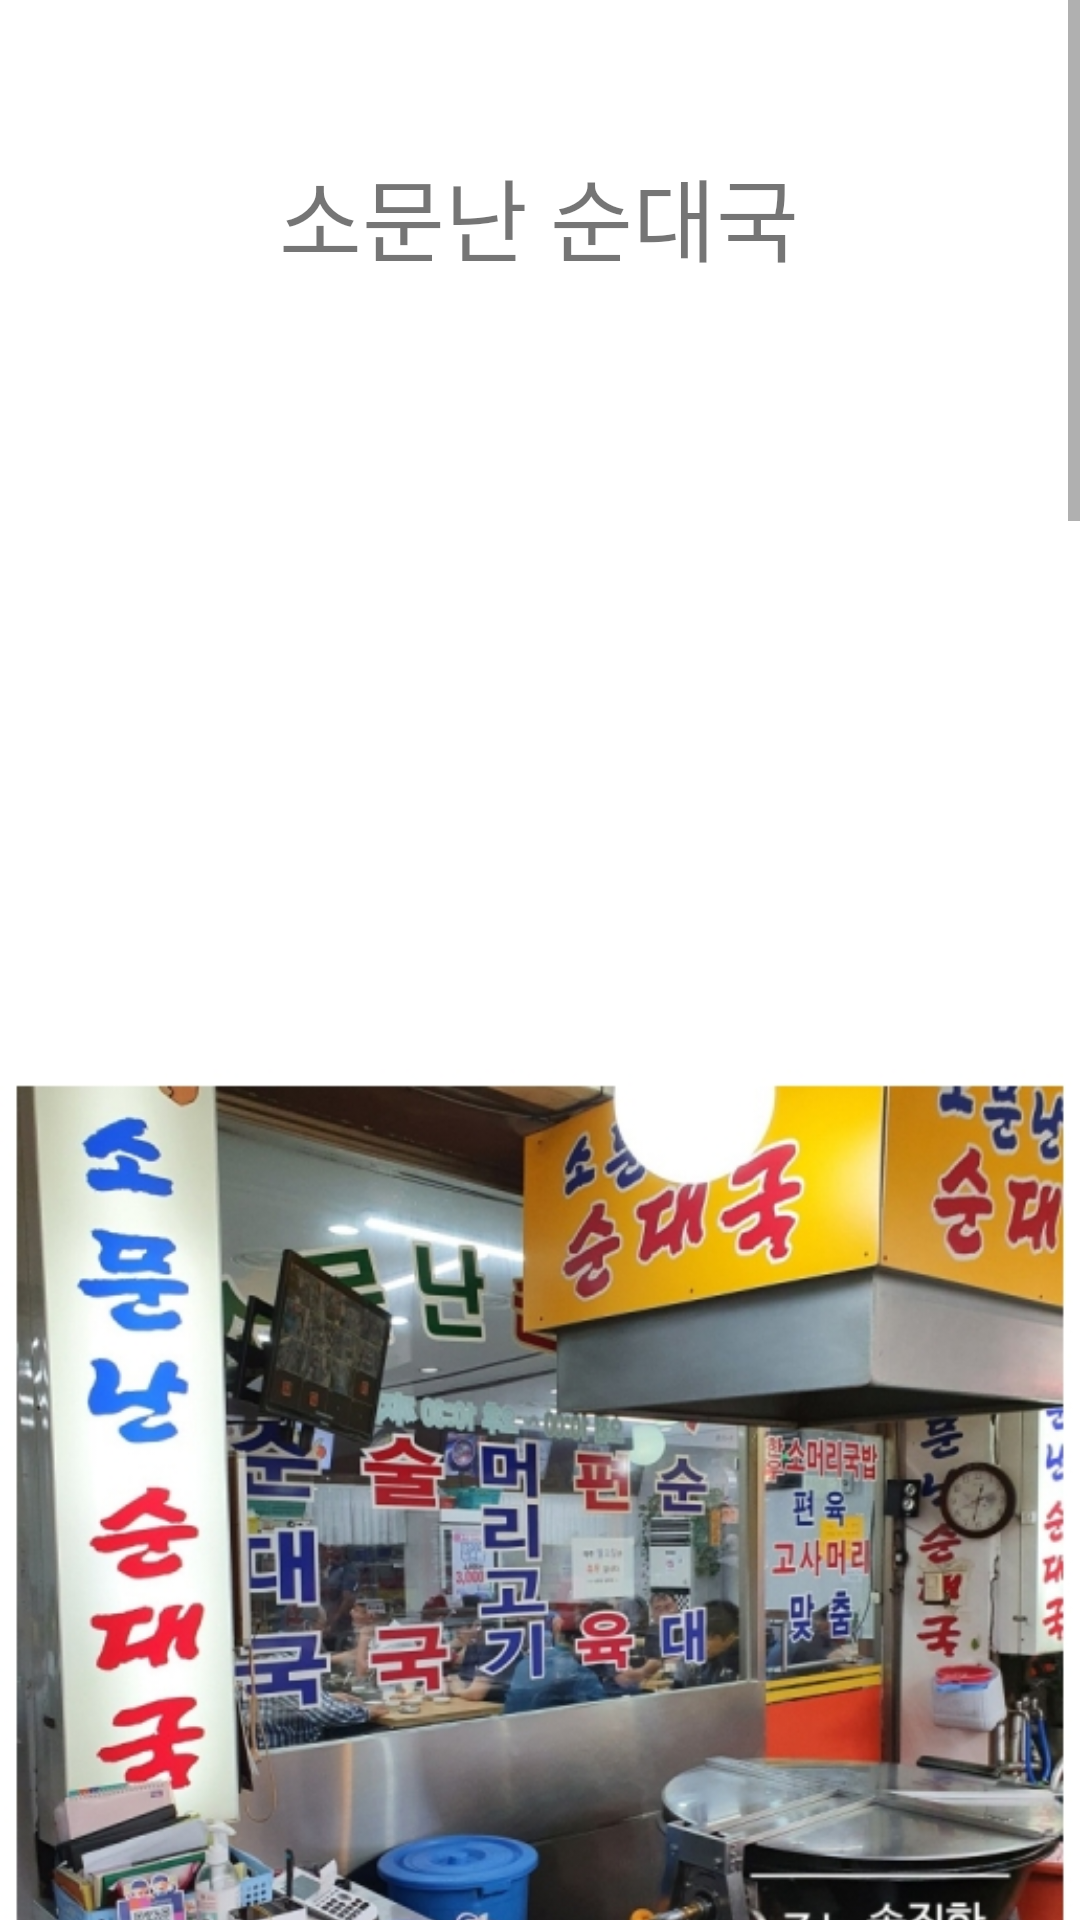

Layout XML and referenced resources for this Android screen:
<!-- AndroidManifest.xml: application theme Theme.GpsShop -->
<!-- res/layout/activity_sundaegug.xml -->
<?xml version="1.0" encoding="utf-8"?>
<ScrollView xmlns:android="http://schemas.android.com/apk/res/android"
    xmlns:app="http://schemas.android.com/apk/res-auto"
    xmlns:tools="http://schemas.android.com/tools"
    android:layout_width="match_parent"
    android:layout_height="match_parent"
    tools:context=".sundaegug">


    <androidx.constraintlayout.widget.ConstraintLayout
        android:layout_width="match_parent"
        android:layout_height="wrap_content"
        >


        <TextView
            android:id="@+id/textView16"
            android:layout_width="wrap_content"
            android:layout_height="wrap_content"
            android:layout_marginTop="50dp"
            android:text="소문난 순대국"
            android:textSize="30dp"
            app:layout_constraintEnd_toEndOf="parent"
            app:layout_constraintHorizontal_bias="0.498"
            app:layout_constraintStart_toStartOf="parent"
            app:layout_constraintTop_toTopOf="@+id/imageView21" />

        <ImageView
            android:id="@+id/imageView21"
            android:layout_width="wrap_content"
            android:layout_height="wrap_content"
            app:layout_constraintStart_toStartOf="parent"
            app:layout_constraintTop_toTopOf="parent"
            app:srcCompat="@drawable/sundaegug" />
    </androidx.constraintlayout.widget.ConstraintLayout>
</ScrollView>
<!-- resources referenced by this layout -->
<resources>
  <!-- drawable sundaegug: jpg bitmap (drawable-v24, 805414 bytes) -->
  <style name="Theme.GpsShop" parent="Theme.MaterialComponents.DayNight.DarkActionBar">
          
          <item name="colorPrimary">@color/purple_500</item>
          <item name="colorPrimaryVariant">@color/purple_700</item>
          <item name="colorOnPrimary">@color/white</item>
          
          <item name="colorSecondary">@color/teal_200</item>
          <item name="colorSecondaryVariant">@color/teal_700</item>
          <item name="colorOnSecondary">@color/black</item>
          
          <item name="android:statusBarColor" tools:targetApi="l">?attr/colorPrimaryVariant</item>
          
          <item name="windowNoTitle">true</item>
      </style>
  <!-- not gathered from this repository: default colours our renderer supplied (Android Studio template values) -->
  <color name="purple_500">#FF6200EE</color>
  <color name="purple_700">#FF3700B3</color>
  <color name="teal_200">#FF03DAC5</color>
  <color name="teal_700">#FF018786</color>
  <color name="black">#FF000000</color>
  <color name="white">#FFFFFFFF</color>
</resources>
